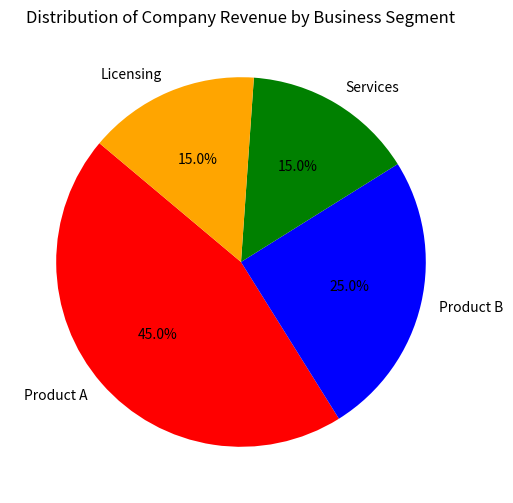

Write Python code to recreate this figure.
import matplotlib.pyplot as plt

# Given data
segments = ['Product A', 'Product B', 'Services', 'Licensing']
revenue_percentages = [45, 25, 15, 15]

# Create pie chart
plt.figure(figsize=(8, 6))
plt.pie(revenue_percentages, labels=segments, autopct='%1.1f%%', 
        colors=['red', 'blue', 'green', 'orange'], startangle=140)

# Add title
plt.title("Distribution of Company Revenue by Business Segment")

# Show the plot
plt.show()
